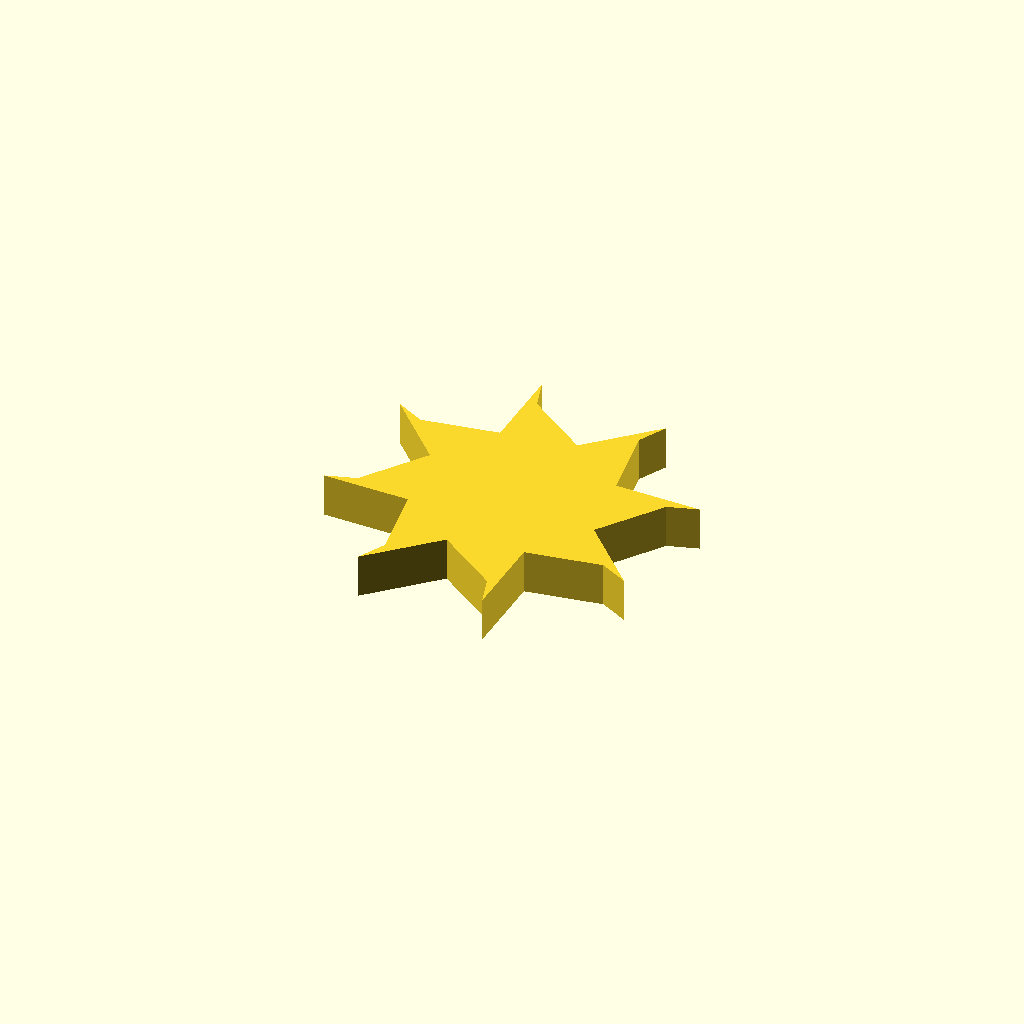
Cell 1: the model at its default parameters.
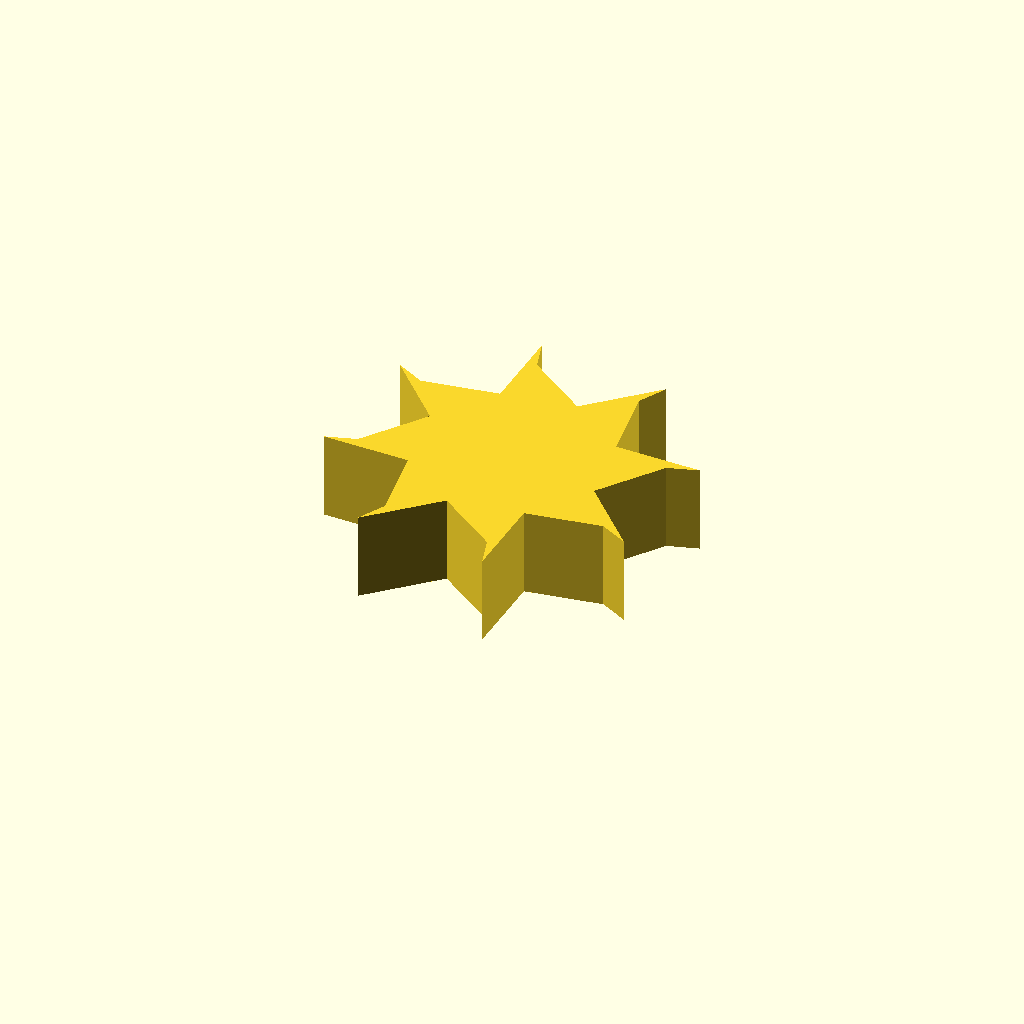
Cell 2: profile_height = 20 (everything else at default).
All cells are drawn from one camera (rotation 55°, 0°, 25°, orthographic, colour scheme Cornfield), so only the parameter changes between them.
The OpenSCAD source (optional_data/data/sketch1/fanrotors/part_0009.scad):
$fn = 32;

// ----------------------------------------------------------------------
// Fan rotor section: 8 blades, 22 mm hub radius, 18 mm blades
// ----------------------------------------------------------------------

// --- parameters (mm) ---
profile_height = 10;      // extrusion height
profile_points = 24;      // points of the closed outline

profile = [[59.843, 33.315], [70.019, 47.354], [76.901, 49.476], [57.209, 49.945], [54.477, 67.068], [57.843, 73.435], [43.586, 59.843], [29.547, 70.019], [27.425, 76.901], [26.955, 57.209], [9.833, 54.477], [3.466, 57.843], [17.058, 43.586], [6.882, 29.547], [0, 27.425], [19.692, 26.955], [22.424, 9.833], [19.058, 3.466], [33.315, 17.058], [47.354, 6.882], [49.476, 0], [49.945, 19.692], [67.068, 22.424], [73.435, 19.058]];  // single closed polygon, 24 points, counter clockwise

// --- the one profile operation ---
linear_extrude(height = profile_height) polygon(points = profile);
Parameter table extracted from the source (name, type, default, range or options):
profile_height: number, default 10
profile_points: number, default 24
